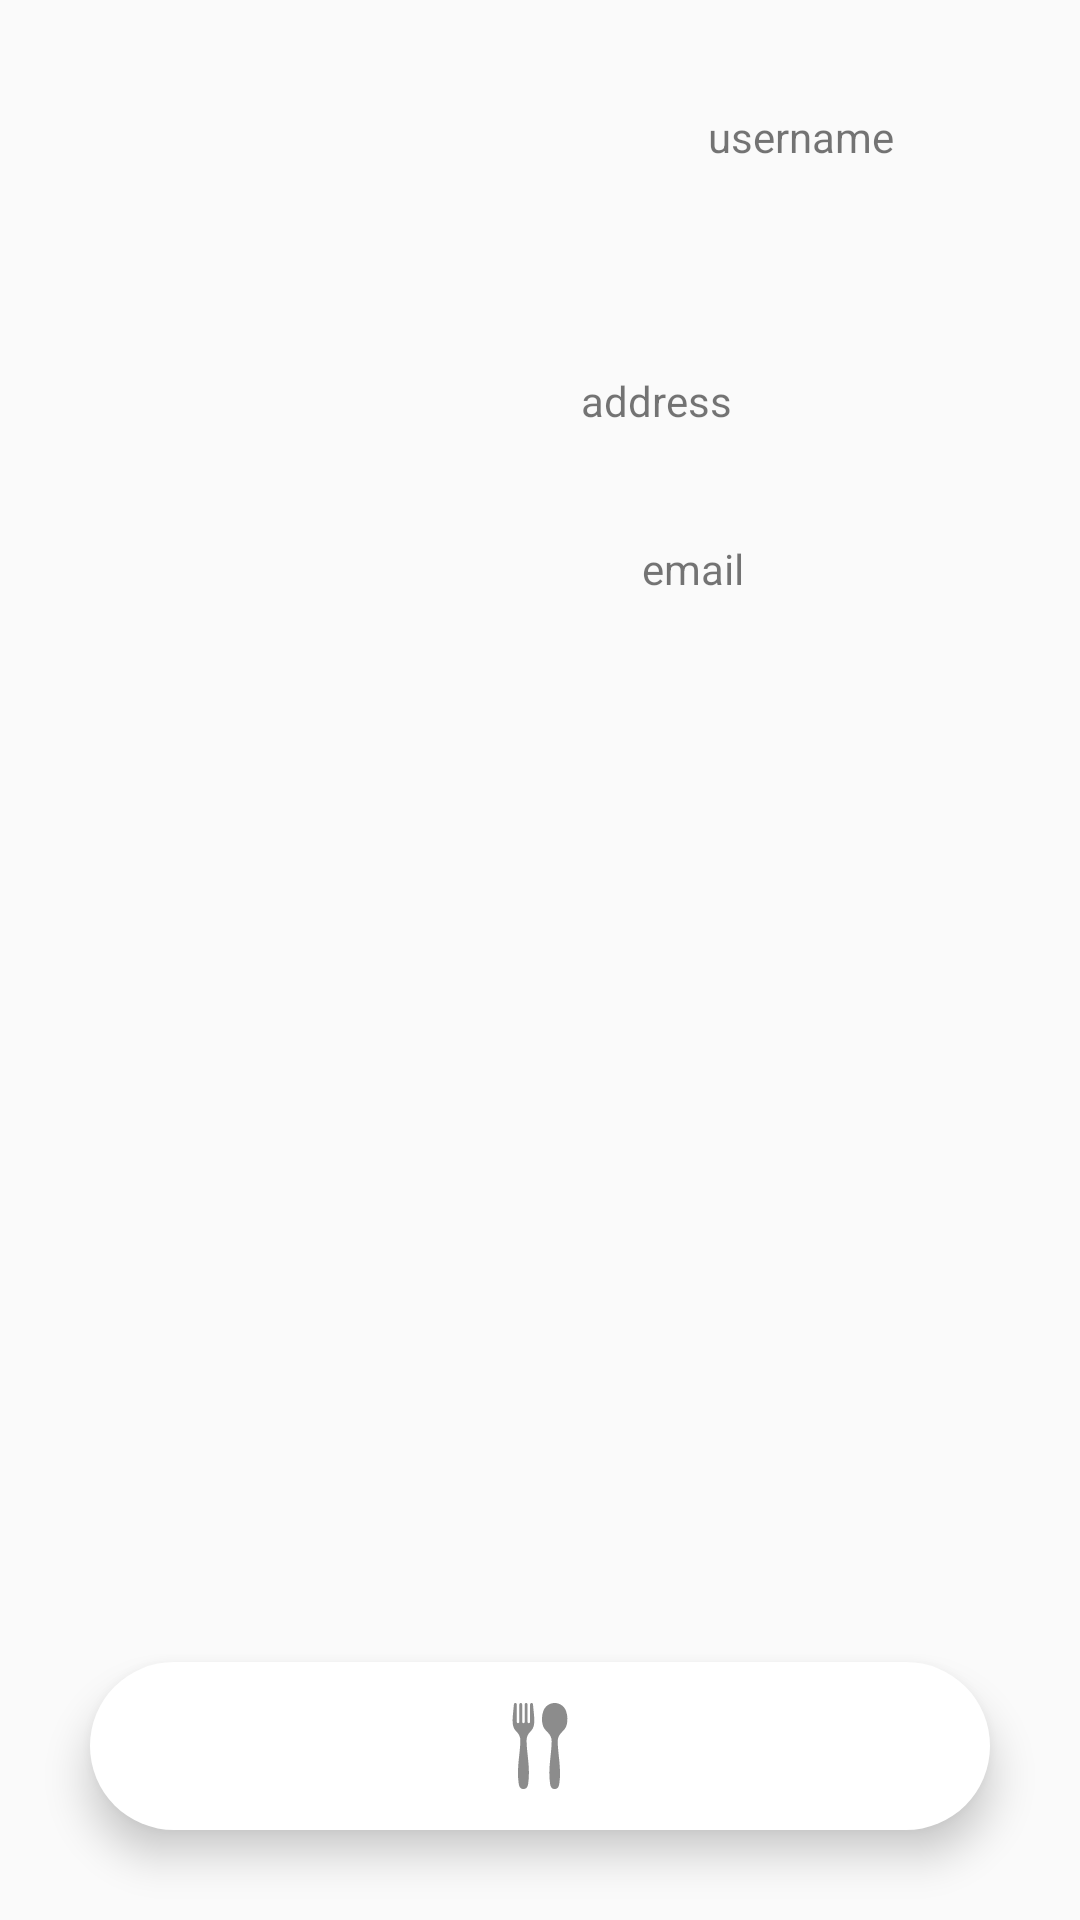

This screen was rendered from an Android layout file. Write that file and the resources it references.
<!-- AndroidManifest.xml: application theme Theme.CommunityEats -->
<!-- res/layout/activity_profile.xml -->
<?xml version="1.0" encoding="utf-8"?>
<androidx.constraintlayout.widget.ConstraintLayout xmlns:android="http://schemas.android.com/apk/res/android"
    xmlns:app="http://schemas.android.com/apk/res-auto"
    xmlns:tools="http://schemas.android.com/tools"
    android:layout_width="match_parent"
    android:layout_height="match_parent"
    tools:context=".activities.ViewUserProfileActivity">


    <ImageView
        android:id="@+id/profilepic"
        android:layout_width="wrap_content"
        android:layout_height="wrap_content"
        android:layout_marginStart="32dp"
        android:layout_marginTop="28dp"
        app:layout_constraintStart_toStartOf="parent"
        app:layout_constraintTop_toTopOf="parent"
        tools:srcCompat="@tools:sample/avatars" />

    <TextView
        android:id="@+id/display_username"
        android:layout_width="wrap_content"
        android:layout_height="wrap_content"
        android:layout_marginStart="204dp"
        android:layout_marginTop="36dp"
        android:text="username"
        app:layout_constraintStart_toStartOf="@+id/profilepic"
        app:layout_constraintTop_toTopOf="parent" />

    <TextView
        android:id="@+id/display_address"
        android:layout_width="wrap_content"
        android:layout_height="wrap_content"
        android:layout_marginTop="124dp"
        android:layout_marginEnd="116dp"
        android:text="address"
        app:layout_constraintEnd_toEndOf="parent"
        app:layout_constraintTop_toTopOf="parent" />

    <TextView
        android:id="@+id/display_email"
        android:layout_width="wrap_content"
        android:layout_height="wrap_content"
        android:layout_marginTop="180dp"
        android:layout_marginEnd="112dp"
        android:text="email"
        app:layout_constraintEnd_toEndOf="parent"
        app:layout_constraintTop_toTopOf="parent" />
    <com.google.android.material.bottomnavigation.BottomNavigationView
        android:id="@+id/bottom_navigation"
        android:layout_width="match_parent"
        android:layout_height="wrap_content"
        android:background="@drawable/rounded_nav"
        app:layout_constraintBottom_toBottomOf="parent"
        app:layout_constraintEnd_toEndOf="parent"
        app:layout_constraintStart_toStartOf="parent"
        app:layout_constraintHorizontal_bias="0.5"
        android:layout_margin="30dp"
        android:elevation="3dp"
        app:itemIconSize="30dp"
        app:itemRippleColor="@android:color/transparent"
        app:labelVisibilityMode="unlabeled"
        app:itemIconTint="@drawable/item_selector"
        app:menu="@menu/bottom_menu"/>

</androidx.constraintlayout.widget.ConstraintLayout>
<!-- resources referenced by this layout -->
<resources>
  <!-- drawable item_selector (drawable) -->
  <?xml version="1.0" encoding="utf-8"?>
  <selector xmlns:android="http://schemas.android.com/apk/res/android">
      <item android:state_checked="true"
          android:color="#000000"/>
  
      <item android:state_pressed="true"
          android:color="#000000"/>
  
      <item android:color="#8C8C8C"/>
  
  </selector>
  <!-- drawable rounded_nav (drawable) -->
  <?xml version="1.0" encoding="utf-8"?>
  <shape xmlns:android="http://schemas.android.com/apk/res/android">
      android:shape="rectangle">
      <corners android:radius="100dp"/>
      <solid android:color="@color/white"/>
  
  </shape>
  <style name="Theme.CommunityEats" parent="Theme.AppCompat.Light.DarkActionBar">
          
          <item name="colorPrimary">@color/purple_500</item>
          <item name="colorPrimaryVariant">@color/purple_700</item>
          <item name="colorOnPrimary">@color/white</item>
          
          <item name="colorSecondary">@color/teal_200</item>
          <item name="colorSecondaryVariant">@color/teal_700</item>
          <item name="colorOnSecondary">@color/black</item>
          
          <item name="android:statusBarColor" tools:targetApi="l">?attr/colorPrimaryVariant</item>
          
      </style>
  <!-- not gathered from this repository: default colours our renderer supplied (Android Studio template values) -->
  <color name="purple_500">#FF6200EE</color>
  <color name="purple_700">#FF3700B3</color>
  <color name="teal_200">#FF03DAC5</color>
  <color name="teal_700">#FF018786</color>
  <color name="black">#FF000000</color>
  <color name="white">#FFFFFFFF</color>
</resources>
